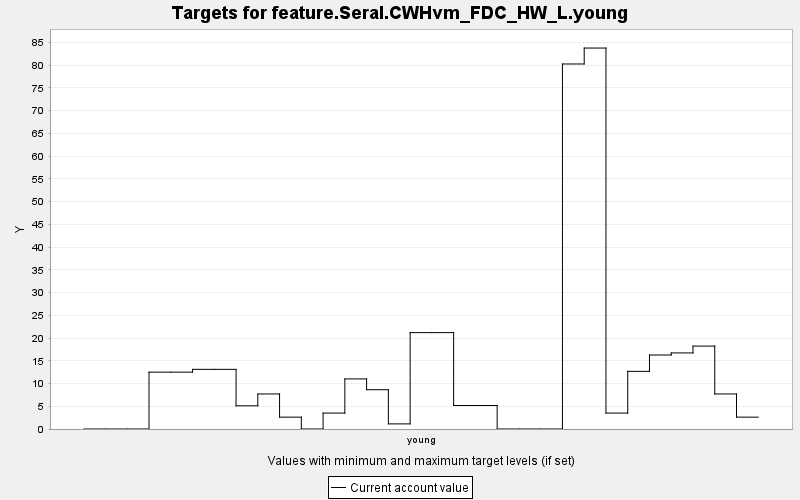

Values plotted in this chart, from the file beside it:
TARGET, PERIOD, YEAR, PERIODWIDTH, MINIMUM, MAXIMUM, MINWEIGHT, MAXWEIGHT, CURRENT, SUMMARY
feature.Seral.CWHvm_FDC_HW_L.young, 0, 0, 10.0, 0.0, 10000, 1.0, 1.0, 0.0, 0.0
feature.Seral.CWHvm_FDC_HW_L.young, 1, 10, 10.0, 0.0, 10000, 1.0, 1.0, 0.0, 0.0
feature.Seral.CWHvm_FDC_HW_L.young, 2, 20, 10.0, 0.0, 10000, 1.0, 1.0, 0.0, 0.0
feature.Seral.CWHvm_FDC_HW_L.young, 3, 30, 10.0, 0.0, 10000, 1.0, 1.0, 12.5, 0.0
feature.Seral.CWHvm_FDC_HW_L.young, 4, 40, 10.0, 0.0, 10000, 1.0, 1.0, 12.5, 0.0
feature.Seral.CWHvm_FDC_HW_L.young, 5, 50, 10.0, 0.0, 10000, 1.0, 1.0, 13.12, 0.0
feature.Seral.CWHvm_FDC_HW_L.young, 6, 60, 10.0, 0.0, 10000, 1.0, 1.0, 13.12, 0.0
feature.Seral.CWHvm_FDC_HW_L.young, 7, 70, 10.0, 0.0, 10000, 1.0, 1.0, 5.098, 0.0
feature.Seral.CWHvm_FDC_HW_L.young, 8, 80, 10.0, 0.0, 10000, 1.0, 1.0, 7.705, 0.0
feature.Seral.CWHvm_FDC_HW_L.young, 9, 90, 10.0, 0.0, 10000, 1.0, 1.0, 2.607, 0.0
feature.Seral.CWHvm_FDC_HW_L.young, 10, 100, 10.0, 0.0, 10000, 1.0, 1.0, 0.0, 0.0
feature.Seral.CWHvm_FDC_HW_L.young, 11, 110, 10.0, 0.0, 10000, 1.0, 1.0, 3.502, 0.0
feature.Seral.CWHvm_FDC_HW_L.young, 12, 120, 10.0, 0.0, 10000, 1.0, 1.0, 11.01, 0.0
feature.Seral.CWHvm_FDC_HW_L.young, 13, 130, 10.0, 0.0, 10000, 1.0, 1.0, 8.635, 0.0
feature.Seral.CWHvm_FDC_HW_L.young, 14, 140, 10.0, 0.0, 10000, 1.0, 1.0, 1.123, 0.0
feature.Seral.CWHvm_FDC_HW_L.young, 15, 150, 10.0, 0.0, 10000, 1.0, 1.0, 21.19, 0.0
feature.Seral.CWHvm_FDC_HW_L.young, 16, 160, 10.0, 0.0, 10000, 1.0, 1.0, 21.19, 0.0
feature.Seral.CWHvm_FDC_HW_L.young, 17, 170, 10.0, 0.0, 10000, 1.0, 1.0, 5.165, 0.0
feature.Seral.CWHvm_FDC_HW_L.young, 18, 180, 10.0, 0.0, 10000, 1.0, 1.0, 5.165, 0.0
feature.Seral.CWHvm_FDC_HW_L.young, 19, 190, 10.0, 0.0, 10000, 1.0, 1.0, 0.0, 0.0
feature.Seral.CWHvm_FDC_HW_L.young, 20, 200, 10.0, 0.0, 10000, 1.0, 1.0, 0.0, 0.0
feature.Seral.CWHvm_FDC_HW_L.young, 21, 210, 10.0, 0.0, 10000, 1.0, 1.0, 0.0, 0.0
feature.Seral.CWHvm_FDC_HW_L.young, 22, 220, 10.0, 0.0, 10000, 1.0, 1.0, 80.27, 0.0
feature.Seral.CWHvm_FDC_HW_L.young, 23, 230, 10.0, 0.0, 10000, 1.0, 1.0, 83.77, 0.0
feature.Seral.CWHvm_FDC_HW_L.young, 24, 240, 10.0, 0.0, 10000, 1.0, 1.0, 3.502, 0.0
feature.Seral.CWHvm_FDC_HW_L.young, 25, 250, 10.0, 0.0, 10000, 1.0, 1.0, 12.68, 0.0
feature.Seral.CWHvm_FDC_HW_L.young, 26, 260, 10.0, 0.0, 10000, 1.0, 1.0, 16.27, 0.0
feature.Seral.CWHvm_FDC_HW_L.young, 27, 270, 10.0, 0.0, 10000, 1.0, 1.0, 16.73, 0.0
feature.Seral.CWHvm_FDC_HW_L.young, 28, 280, 10.0, 0.0, 10000, 1.0, 1.0, 18.23, 0.0
feature.Seral.CWHvm_FDC_HW_L.young, 29, 290, 10.0, 0.0, 10000, 1.0, 1.0, 7.705, 0.0
feature.Seral.CWHvm_FDC_HW_L.young, 30, 300, 10.0, 0.0, 10000, 1.0, 1.0, 2.607, 0.0
